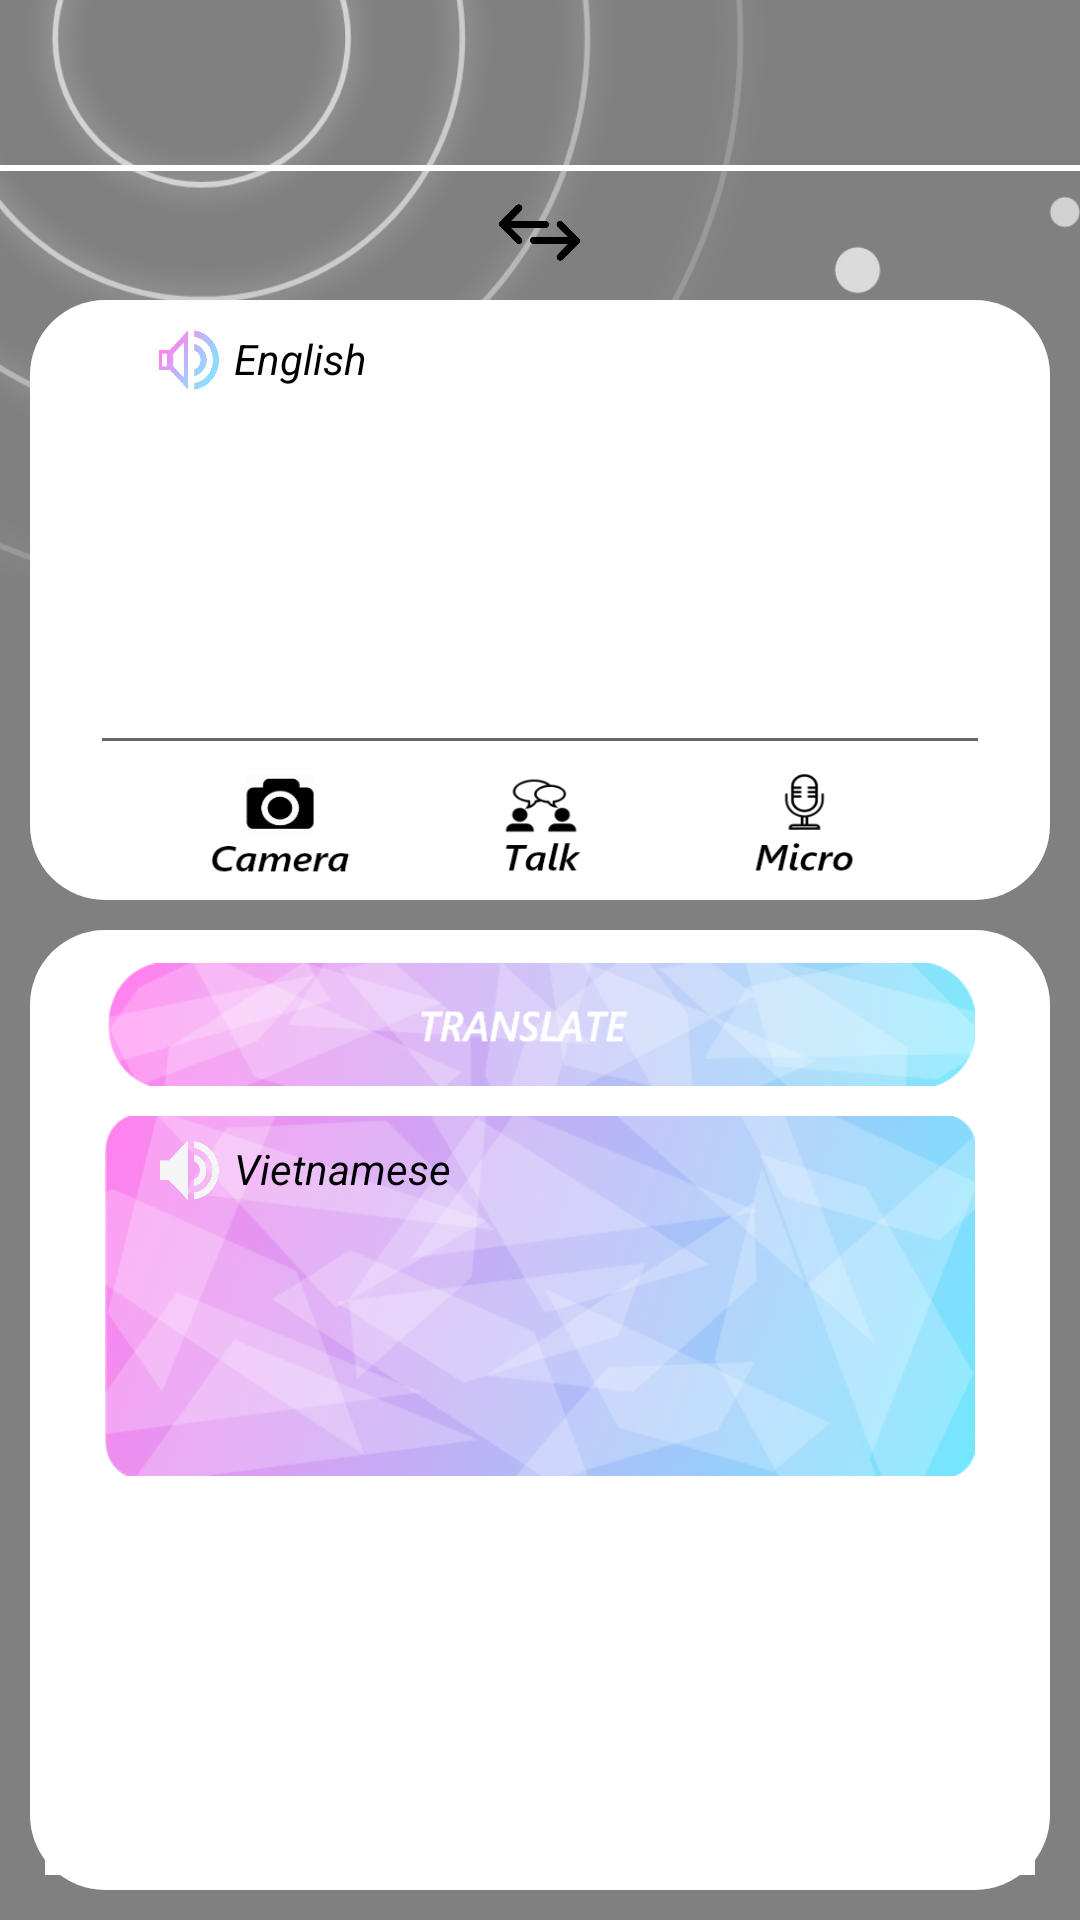

This screen was rendered from an Android layout file. Write that file and the resources it references.
<!-- AndroidManifest.xml: application theme AppTheme -->
<!-- res/layout/activity_translate.xml -->
<?xml version="1.0" encoding="utf-8"?>
<RelativeLayout xmlns:android="http://schemas.android.com/apk/res/android"
                xmlns:app="http://schemas.android.com/apk/res-auto"
                xmlns:tools="http://schemas.android.com/tools"
                android:layout_width="match_parent"
                android:layout_height="match_parent"
                tools:context=".View.TranslateActivity"
                android:id="@+id/view_translate"
                android:background="#808080"
>

    //Vong
    <ImageView
            android:layout_width="360dp"
            android:layout_height="210dp"
            android:background="@drawable/vong_edit"
    />
    <ImageView
            android:layout_below="@+id/toolbar"
            android:layout_width="match_parent"
            android:layout_height="2dp"
            android:background="#ffffff"/>

    <androidx.appcompat.widget.Toolbar
            android:id="@+id/toolbar"
            android:minHeight="?attr/actionBarSize"
            android:layout_width="match_parent"
            android:layout_height="55dp"
            app:titleTextColor="@android:color/white"
            android:background="?attr/colorPrimary">
    </androidx.appcompat.widget.Toolbar>

    <RelativeLayout
            android:id="@+id/changelayout"
            android:layout_width="match_parent"
            android:layout_height="45dp"
            android:layout_below="@+id/toolbar"
            android:orientation="horizontal">

        
                
                
                
                
                
                
                
                
                
                
                
                

        <Spinner
                android:layout_width="120dp"
                android:layout_height="35dp"
                android:id="@+id/id_kind_input"
                android:layout_gravity="center_horizontal"
                android:background="@android:color/transparent"
                android:textAlignment="center"
                android:layout_alignParentLeft="true"
                android:layout_marginLeft="30dp"
                android:layout_alignParentStart="true"
                android:gravity="center"
                android:textSize="20dp"
                android:layout_centerVertical="true"

        />

        <Button
                android:id="@+id/swap"
                android:layout_width="27dp"
                android:layout_height="27dp"
                android:layout_centerVertical="true"
                android:layout_centerHorizontal="true"
                android:background="@drawable/swap"/>

        
                
                
                
                
                
                
                
                
                
                
                
                

        <Spinner
                android:layout_width="120dp"
                android:layout_height="35dp"
                android:id="@+id/id_kind_output"
                android:layout_gravity="center_horizontal"
                android:background="@android:color/transparent"
                android:layout_alignParentLeft="true"
                android:layout_marginRight="30dp"
                android:textAlignment="center"


                android:gravity="center"
                android:textSize="20dp"
                android:layout_alignParentEnd="true"
                android:layout_alignParentRight="true"
                android:layout_centerVertical="true"
        />



    </RelativeLayout>

    <RelativeLayout
            android:layout_width="match_parent"
            android:layout_height="match_parent"
            android:layout_below="@+id/changelayout"
            android:orientation="vertical"
    >



        <RelativeLayout
                android:id="@+id/zx1"
                android:layout_width="match_parent"
                android:layout_height="200dp"
                android:layout_centerHorizontal="true"
                android:background="@drawable/khung"
                android:padding="5dp"
                android:layout_marginLeft="10dp"
                android:layout_marginRight="10dp"

        >

            <Button
                    android:id="@+id/bt_talk_speak_english"
                    android:layout_width="20dp"
                    android:layout_height="20dp"
                    android:layout_marginLeft="38dp"
                    android:layout_marginTop="5dp"

                    android:background="@drawable/speaktranslate" />

            <TextView
                    android:id="@+id/tv_speak_kind_top"
                    android:layout_toRightOf="@+id/bt_talk_speak_english"
                    android:layout_width="wrap_content"
                    android:layout_height="wrap_content"
                    android:textStyle="italic"
                    android:layout_marginLeft="5dp"
                    android:layout_marginTop="5dp"
                    android:textColor="#000000"
                    android:text="English"/>



            <EditText
                    android:layout_marginTop="20dp"
                    android:id="@+id/et_ip_translate"
                    android:layout_width="match_parent"
                    android:layout_height="130dp"
                    android:gravity="top"
                    android:layout_marginLeft="15dp"
                    android:textColor="#000000"
                    android:layout_marginRight="15dp"
                    android:padding="10dp"
                    android:textSize="18dp"
                    android:lines="7"
            />


            <RelativeLayout
                    android:id="@+id/zzz"
                    android:layout_width="match_parent"
                    android:layout_height="wrap_content"

                    android:layout_below="@+id/et_ip_translate"
                    android:orientation="horizontal">

                <Button
                        android:id="@+id/go_scan"
                        android:layout_width="55dp"
                        android:layout_alignParentStart="true"
                        android:layout_height="40dp"
                        android:layout_marginLeft="50dp"
                        android:background="@drawable/ripple_bt_camera"
                        android:layout_alignParentLeft="true" />

                <Button
                        android:id="@+id/bt_go_talk"
                        android:layout_width="55dp"
                        android:layout_height="40dp"
                        android:layout_centerVertical="true"
                        android:layout_centerHorizontal="true"
                        android:background="@drawable/ripple_bt_bttalk"/>

                <Button
                        android:id="@+id/bt_tospeak"
                        android:layout_width="55dp"
                        android:layout_height="40dp"
                        android:layout_alignParentEnd="true"
                        android:layout_marginRight="50dp"
                        android:background="@drawable/ripple_bt_micro"
                        android:layout_alignParentRight="true" />
            </RelativeLayout>




        </RelativeLayout>


        <RelativeLayout
                android:layout_width="match_parent"
                android:layout_height="match_parent"
                android:layout_centerHorizontal="true"
                android:background="@drawable/khung"
                android:layout_below="@+id/zx1"
                android:padding="5dp"
                android:layout_marginTop="10dp"
                android:layout_marginBottom="10dp"
                android:layout_marginLeft="10dp"
                android:layout_marginRight="10dp"
        >


            <Button
                    android:id="@+id/bt_translate"
                    android:layout_width="match_parent"
                    android:layout_marginTop="5dp"


                    android:textColor="#fff"
                    android:layout_height="42dp"
                    android:background="@drawable/ripple_bt_translate"
                    android:layout_marginLeft="20dp"
                    android:layout_marginRight="20dp"/>

            <TextView
                    android:layout_below="@+id/bt_translate"
                    android:id="@+id/tv_result_translate"
                    android:layout_width="wrap_content"
                    android:layout_height="120dp"
                    android:layout_marginLeft="20dp"
                    android:layout_marginRight="20dp"
                    android:layout_marginBottom="15dp"
                    android:layout_marginTop="10dp"

                    android:background="@drawable/outputtrans_edit"
                    android:paddingTop="30dp"
                    android:paddingBottom="15dp"
                    android:paddingLeft="18dp"
                    android:paddingRight="18dp"
                    android:textColor="#000000"
                    android:textSize="18dp" />

            <Button
                    android:layout_below="@+id/bt_translate"
                    android:id="@+id/cccc"
                    android:layout_width="20dp"
                    android:layout_height="20dp"
                    android:layout_marginLeft="38dp"
                    android:layout_marginTop="18dp"
                    android:background="@drawable/speaker_white" />

            <TextView
                    android:id="@+id/tv_speak_kind_bottom"
                    android:layout_width="wrap_content"
                    android:layout_height="wrap_content"
                    android:layout_below="@+id/bt_translate"
                    android:layout_marginLeft="5dp"
                    android:layout_marginTop="18dp"
                    android:layout_toRightOf="@+id/cccc"
                    android:text="Vietnamese"
                    android:textColor="#000000"
                    android:textStyle="italic" />


            <androidx.recyclerview.widget.RecyclerView
                    android:id="@+id/rv_listTranslate"
                    android:layout_width="match_parent"
                    android:layout_height="match_parent"
                    android:layout_below="@+id/tv_result_translate"
                    android:background="#ffffff"
            ></androidx.recyclerview.widget.RecyclerView>








        </RelativeLayout>







    </RelativeLayout>






</RelativeLayout>
<!-- resources referenced by this layout -->
<resources>
  <!-- drawable khung (drawable-v24) -->
  <?xml version="1.0" encoding="utf-8"?>
  <shape xmlns:android="http://schemas.android.com/apk/res/android">
      <solid
          android:color="#ffffff"/>
      <corners
          android:radius="25dp" />
      <padding
          android:left="5dp"
          android:top="5dp"
          android:right="5dp"
          android:bottom="5dp" />
  </shape>
  <!-- drawable outputtrans_edit: png bitmap (drawable, 137843 bytes) -->
  <!-- drawable ripple_bt_bttalk (drawable) -->
  <?xml version="1.0" encoding="utf-8"?>
  <ripple xmlns:android="http://schemas.android.com/apk/res/android"
          xmlns:tools="http://schemas.android.com/tools"
          android:color="?android:colorControlHighlight"
          tools:ignore="NewApi">
  
      <item
              android:drawable="@drawable/bttalk"
              android:left="1dp"
              android:top="1dp" />
  
  </ripple>
  <!-- drawable ripple_bt_camera (drawable) -->
  <?xml version="1.0" encoding="utf-8"?>
  <ripple xmlns:android="http://schemas.android.com/apk/res/android"
          xmlns:tools="http://schemas.android.com/tools"
          android:color="?android:colorControlHighlight"
          tools:ignore="NewApi">
  
      <item
              android:drawable="@drawable/btcamera"
              android:left="1dp"
              android:top="1dp" />
  
  </ripple>
  <!-- drawable ripple_bt_micro (drawable) -->
  <?xml version="1.0" encoding="utf-8"?>
  <ripple xmlns:android="http://schemas.android.com/apk/res/android"
          xmlns:tools="http://schemas.android.com/tools"
          android:color="?android:colorControlHighlight"
          tools:ignore="NewApi">
  
      <item
              android:drawable="@drawable/btmicro"
              android:left="1dp"
              android:top="1dp" />
  
  </ripple>
  <!-- drawable ripple_bt_translate (drawable) -->
  <?xml version="1.0" encoding="utf-8"?>
  <ripple xmlns:android="http://schemas.android.com/apk/res/android"
          xmlns:tools="http://schemas.android.com/tools"
          android:color="?android:colorControlHighlight"
          tools:ignore="NewApi">
  
      <item
              android:drawable="@drawable/bttranslate_edit"
              android:left="1dp"
              android:top="1dp" />
  
  </ripple>
  <!-- drawable speaker_white: png bitmap (drawable, 5782 bytes) -->
  <!-- drawable speaktranslate: png bitmap (drawable, 36780 bytes) -->
  <!-- drawable swap: png bitmap (drawable, 2153 bytes) -->
  <!-- drawable vong_edit: png bitmap (drawable, 87718 bytes) -->
  <style name="AppTheme" parent="Theme.AppCompat.Light.NoActionBar">
          
          <item name="colorPrimaryDark">@color/colorPrimaryDark</item>
          <item name="colorAccent">@color/colorAccent</item>
  
          //trong suot actionbar
          <item name="colorPrimary">@android:color/transparent</item>
          <item name="windowActionBarOverlay">true</item>
          
      </style>
  <!-- drawable bttalk: png bitmap (drawable, 3489 bytes) -->
  <!-- drawable btcamera: png bitmap (drawable, 4743 bytes) -->
  <!-- drawable btmicro: png bitmap (drawable, 3300 bytes) -->
  <!-- drawable bttranslate_edit: png bitmap (drawable, 51113 bytes) -->
  <color name="colorPrimaryDark">#da3134</color>
  <color name="colorAccent">#D81B60</color>
</resources>
